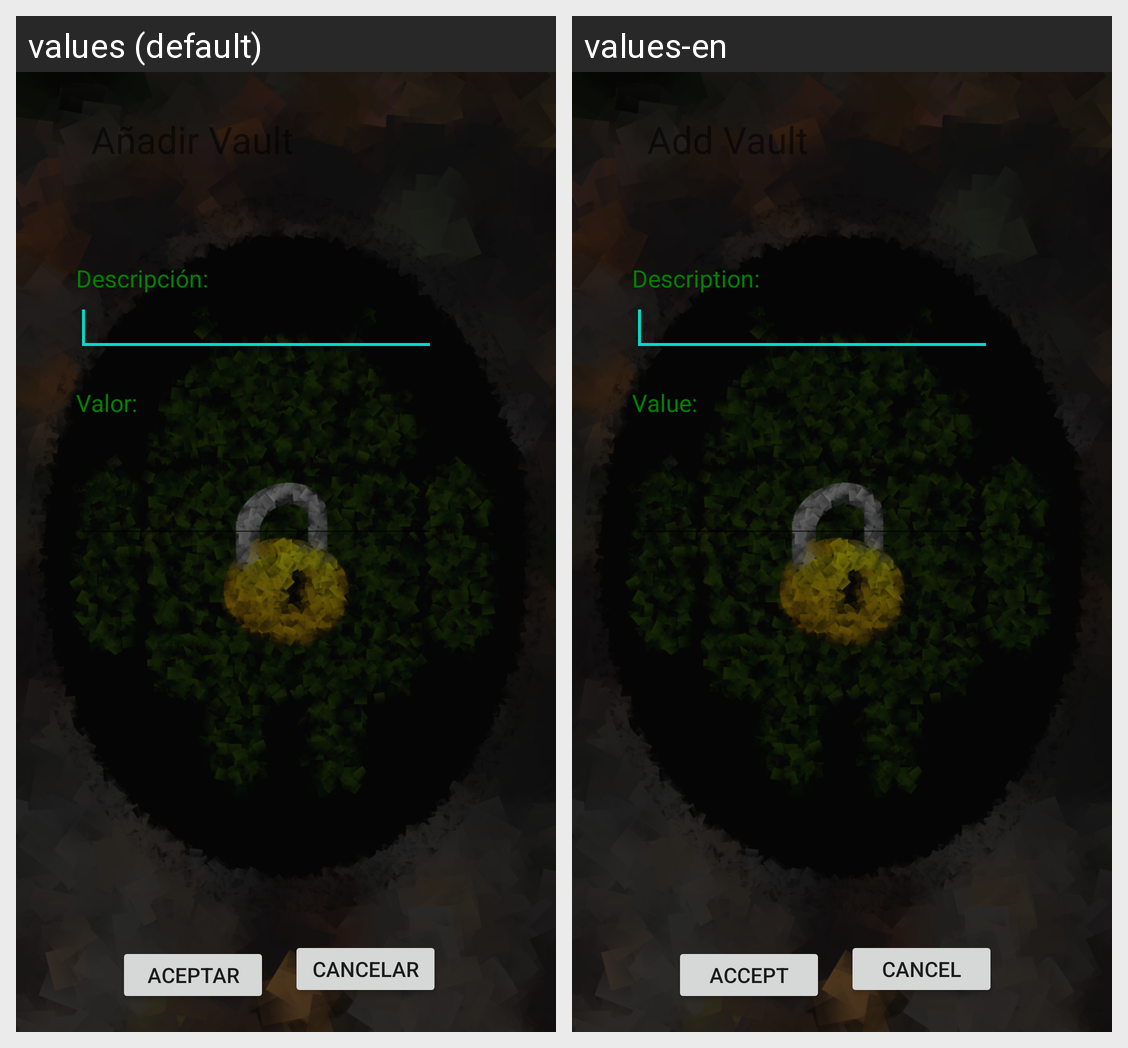

Here is an Android app screen in its default locale and in the app's own translations. Write out the translated-string differences for the strings that appear on this screen.
Android screen res/layout/src_detailvault.xml rendered under 2 locales, left to right: values (default), values-en. Device: Nexus 5 (rendered at 1080×1920; each locale shown at half size, 540×960, under a caption strip naming it); theme AppTheme.
Strings drawn on this screen, with the default value and each locale's value (text and hints the layout hard-codes, and strings that could not be matched under every locale, appear in the picture but are not listed):

AddVaultTitle
  values: Añadir Vault
  values-en: Add Vault

AddVaultDescripcion
  values: Descripción:
  values-en: Description:

AddVaultValor
  values: Valor:
  values-en: Value:

bton_cancelar
  values: Cancelar
  values-en: Cancel

bton_aceptar
  values: Aceptar
  values-en: Accept
